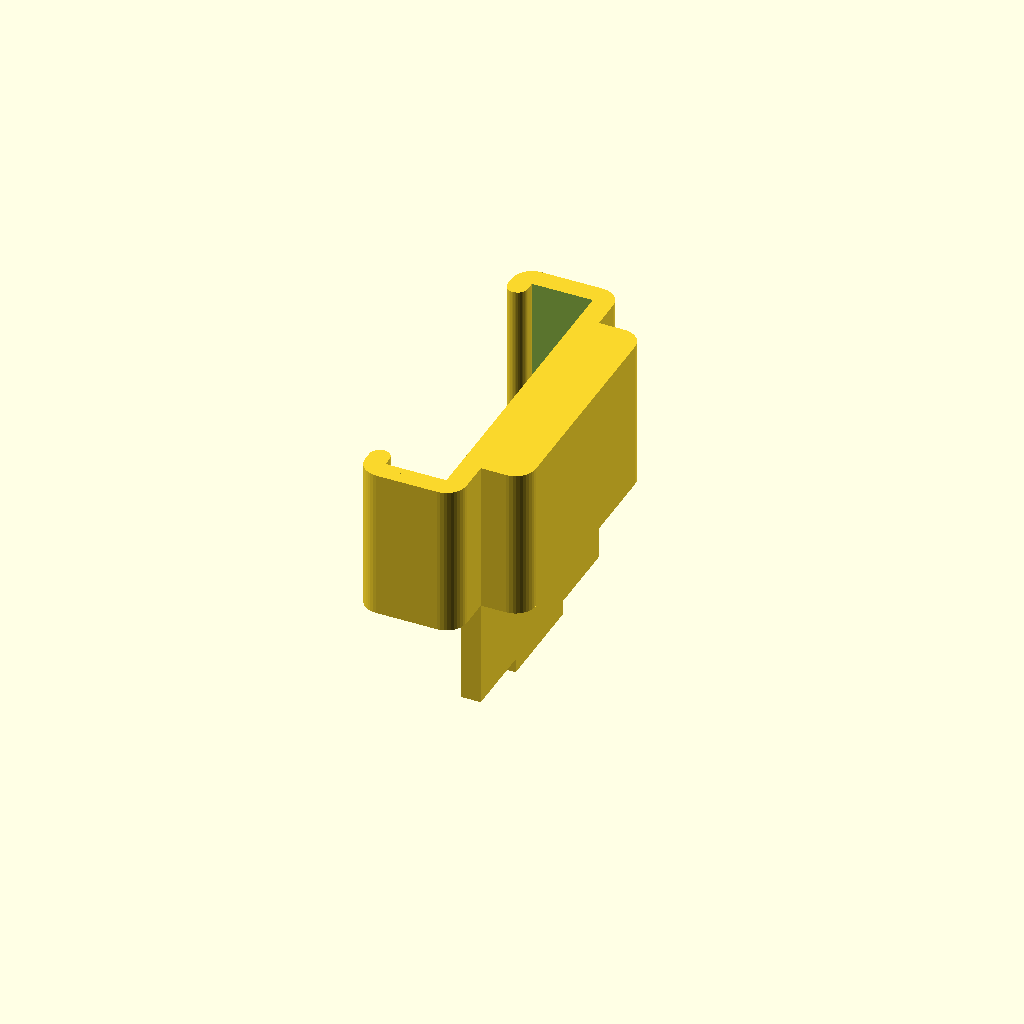
Cell 1: the model at its default parameters.
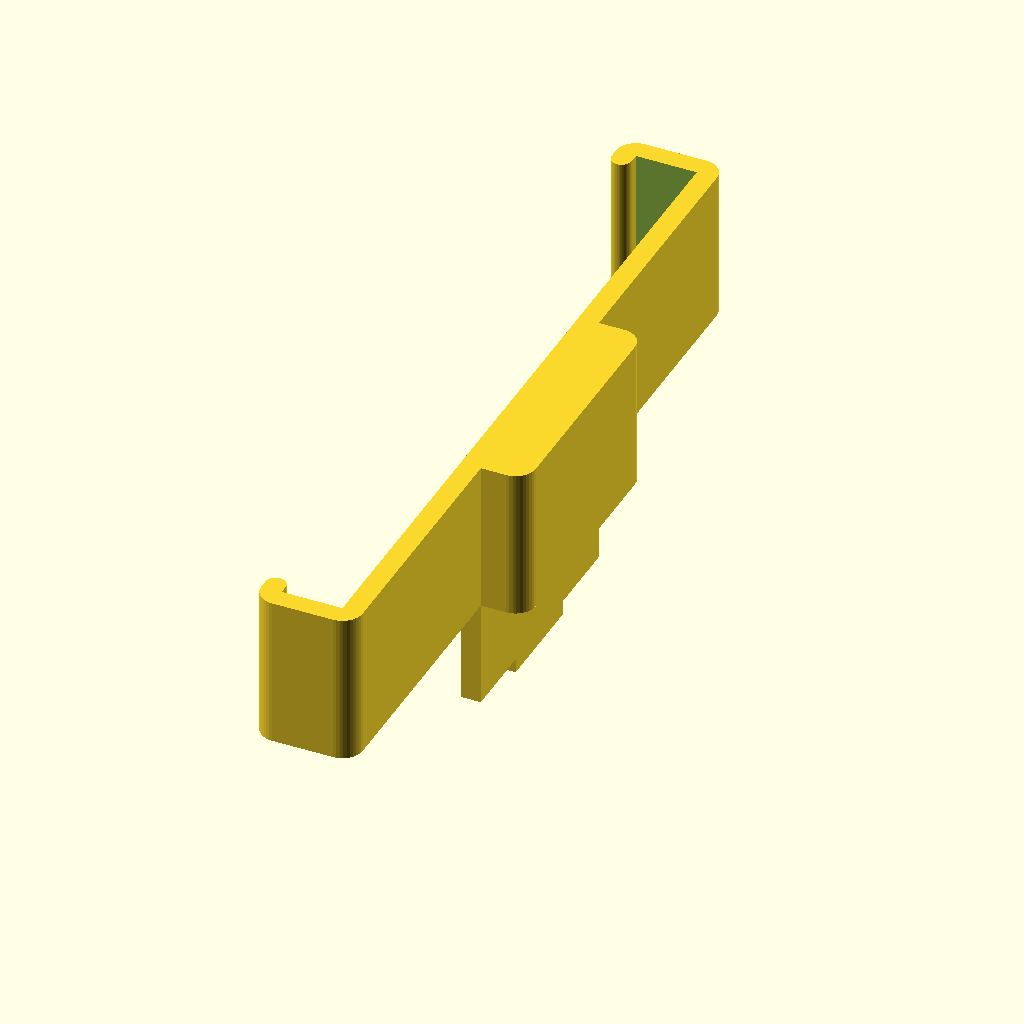
Cell 2: phone_width = 150 (everything else at default).
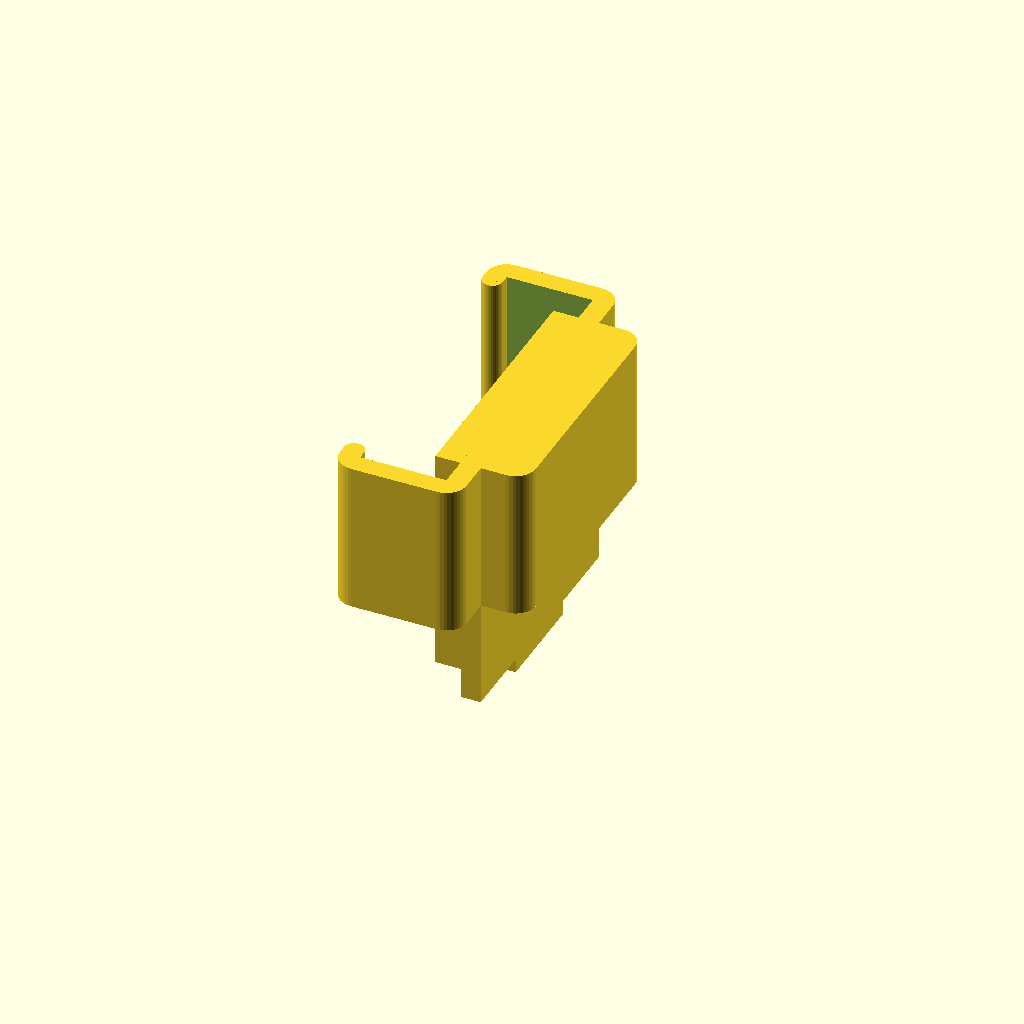
Cell 3: the same model with phone_depth = 2.
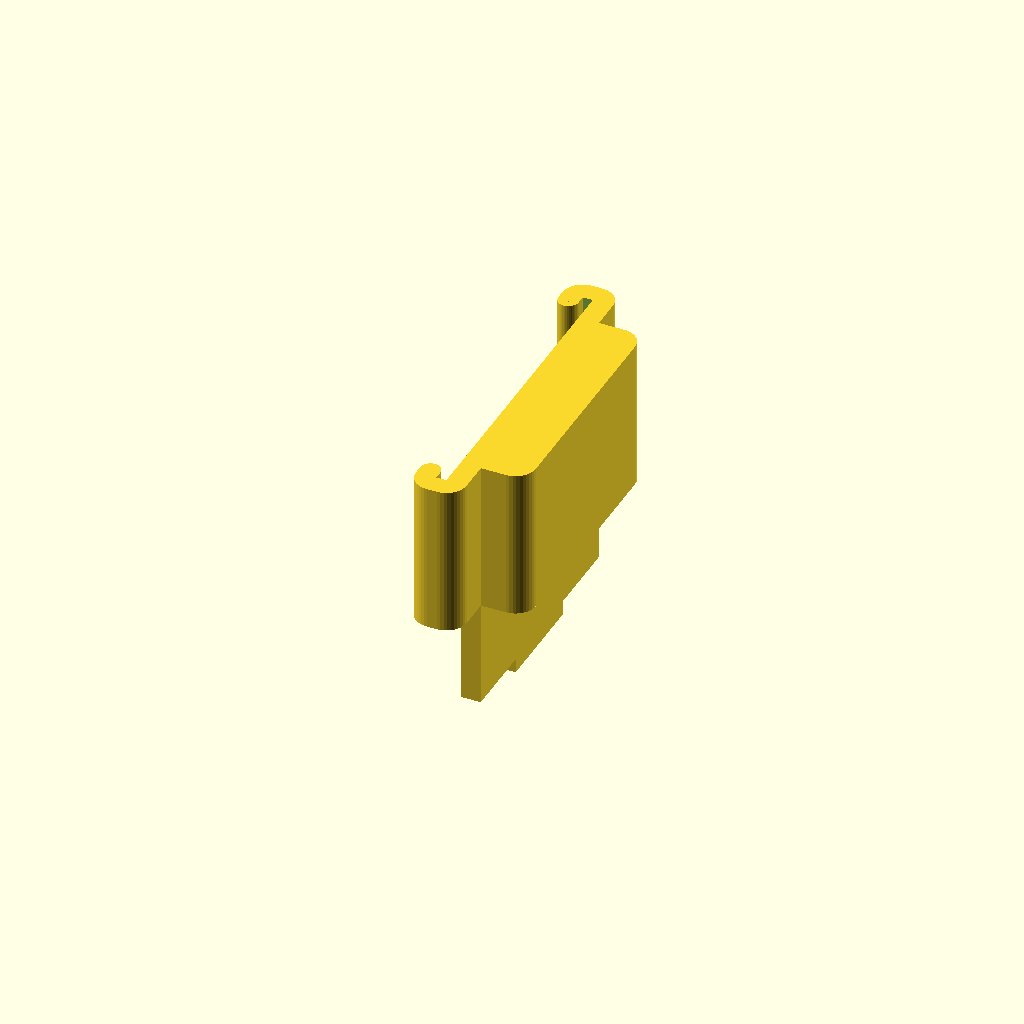
Cell 4: the same model with phone_thickness = 2.
All cells are drawn from one camera (rotation 55°, 0°, 25°, orthographic, colour scheme Cornfield), so only the parameter changes between them.
OpenSCAD source file inputs/thingiverse/files/thing-1659903/files/CarCustomTopHolder.scad:
// preview[view:north west, tilt:top diagonal]
include <MCAD/boxes.scad>  // Include Boxes library to get easy rounded boxes

// Text line 1, example: Phone model name
phone_name = "Your custom";

// Font size for text line 2, "TextLabel"
font_size = 10; // [3:29]

// Text line 2, example: Your own name 
TextLabel = "text";
font = "REGISTRATION PLATE UK:style=Bold";

// The width of your phone including any cover you have on it
phone_width = 62; // [50:150]

// The length from the back of the connector to the back of the phone
phone_depth = 7; // [2:0.1:7]

// The total depth/thickness of your phone
phone_thickness = 12; // [2:0.1:16]
    
rotate([180,0,180]) {
// Difference will construct a main shape and subtract cut outs
difference() {
    
  // Main Shape
  union(){
    translate([((phone_thickness+11-phone_depth)/2)-2,0,0]) {
    roundedBox([phone_thickness+11-phone_depth+4, phone_width+8, 30], 4, true, $fn=40);
    }
    roundedBox([26, 50, 30], 4, true, $fn=40);
  } // End union
  
  // Cut outs
  translate([20,0,0]) {
    cube([40,phone_width,32],true);
    cube([42,49,32],true);   
    }
    translate([-6.1,0,5]) {
      cube([4.2,42,35],true);
    }
   
  } // End difference
    
// Add ons
  
difference() {
  union(){
    translate([-4,-25,-15]) {
      cube([4,50,51.1],false);
      cube([11-phone_depth,50,45],false);
    }

    translate([-3.9,-10,-15]) {
      cube([2.05,20,54.1],false);
    }

    translate([((phone_thickness+11-phone_depth))-2,phone_width/2-1,0]) {    
      roundedBox([4, 5.5, 30], 2, true, $fn=40);
    }
    
    translate([((phone_thickness+11-phone_depth))-2,-phone_width/2+1,0]) {    
      roundedBox([4, 5.5, 30], 2, true, $fn=40);
    }
  } // End union
  
  // Cut out text
   translate([6-phone_depth,0,11]) {
    rotate([90,180,90]) {
      linear_extrude(height = 1.5) {
        text(text = str(TextLabel), font = font, size = font_size, valign = "center", halign = "center");
      }
    }
    }
    
     translate([6-phone_depth,0,-10]) {
    rotate([90,180,90]) {
      linear_extrude(height = 1.5) {
        text(text = str(phone_name), font = font, size = 4, valign = "center", halign = "center");
      }
    }
    }
} // End difference

}
Parameter table extracted from the source (name, type, default, range or options):
phone_name: string, default "Your custom"
font_size: number, default 10, range 3 to 29
TextLabel: string, default "text"
font: string, default "REGISTRATION PLATE UK:style=Bold"
phone_width: number, default 62, range 50 to 150
phone_depth: number, default 7, range 2 to 7, step 0.1
phone_thickness: number, default 12, range 2 to 16, step 0.1
